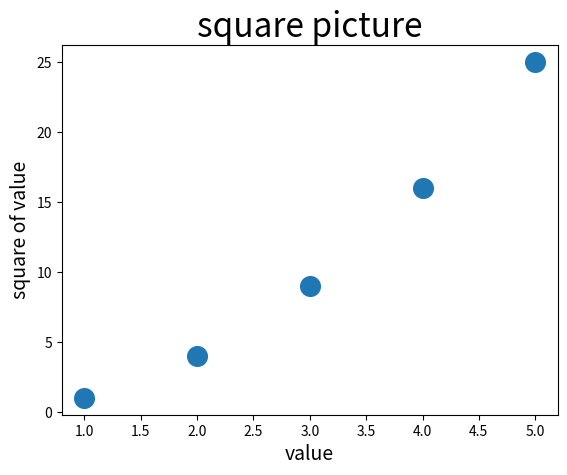

Here is the Python script that generated this plot:
import matplotlib.pyplot as plt

x_value = [1,2,3,4,5]#输入点的x值
y_value = [1,4,9,16,25]#输入点的y值

plt.scatter(x_value,y_value, s=200)#输入坐标

#设置图表标题并给坐标轴加上标签
plt.title("square picture",fontsize = 24)
plt.xlabel("value",fontsize = 14)
plt.ylabel("square of value",fontsize = 14)

#设置刻度标记的大小
#plt.tick_params(axis='both',which ='major',labsize=14)

plt.show()#输出图形
